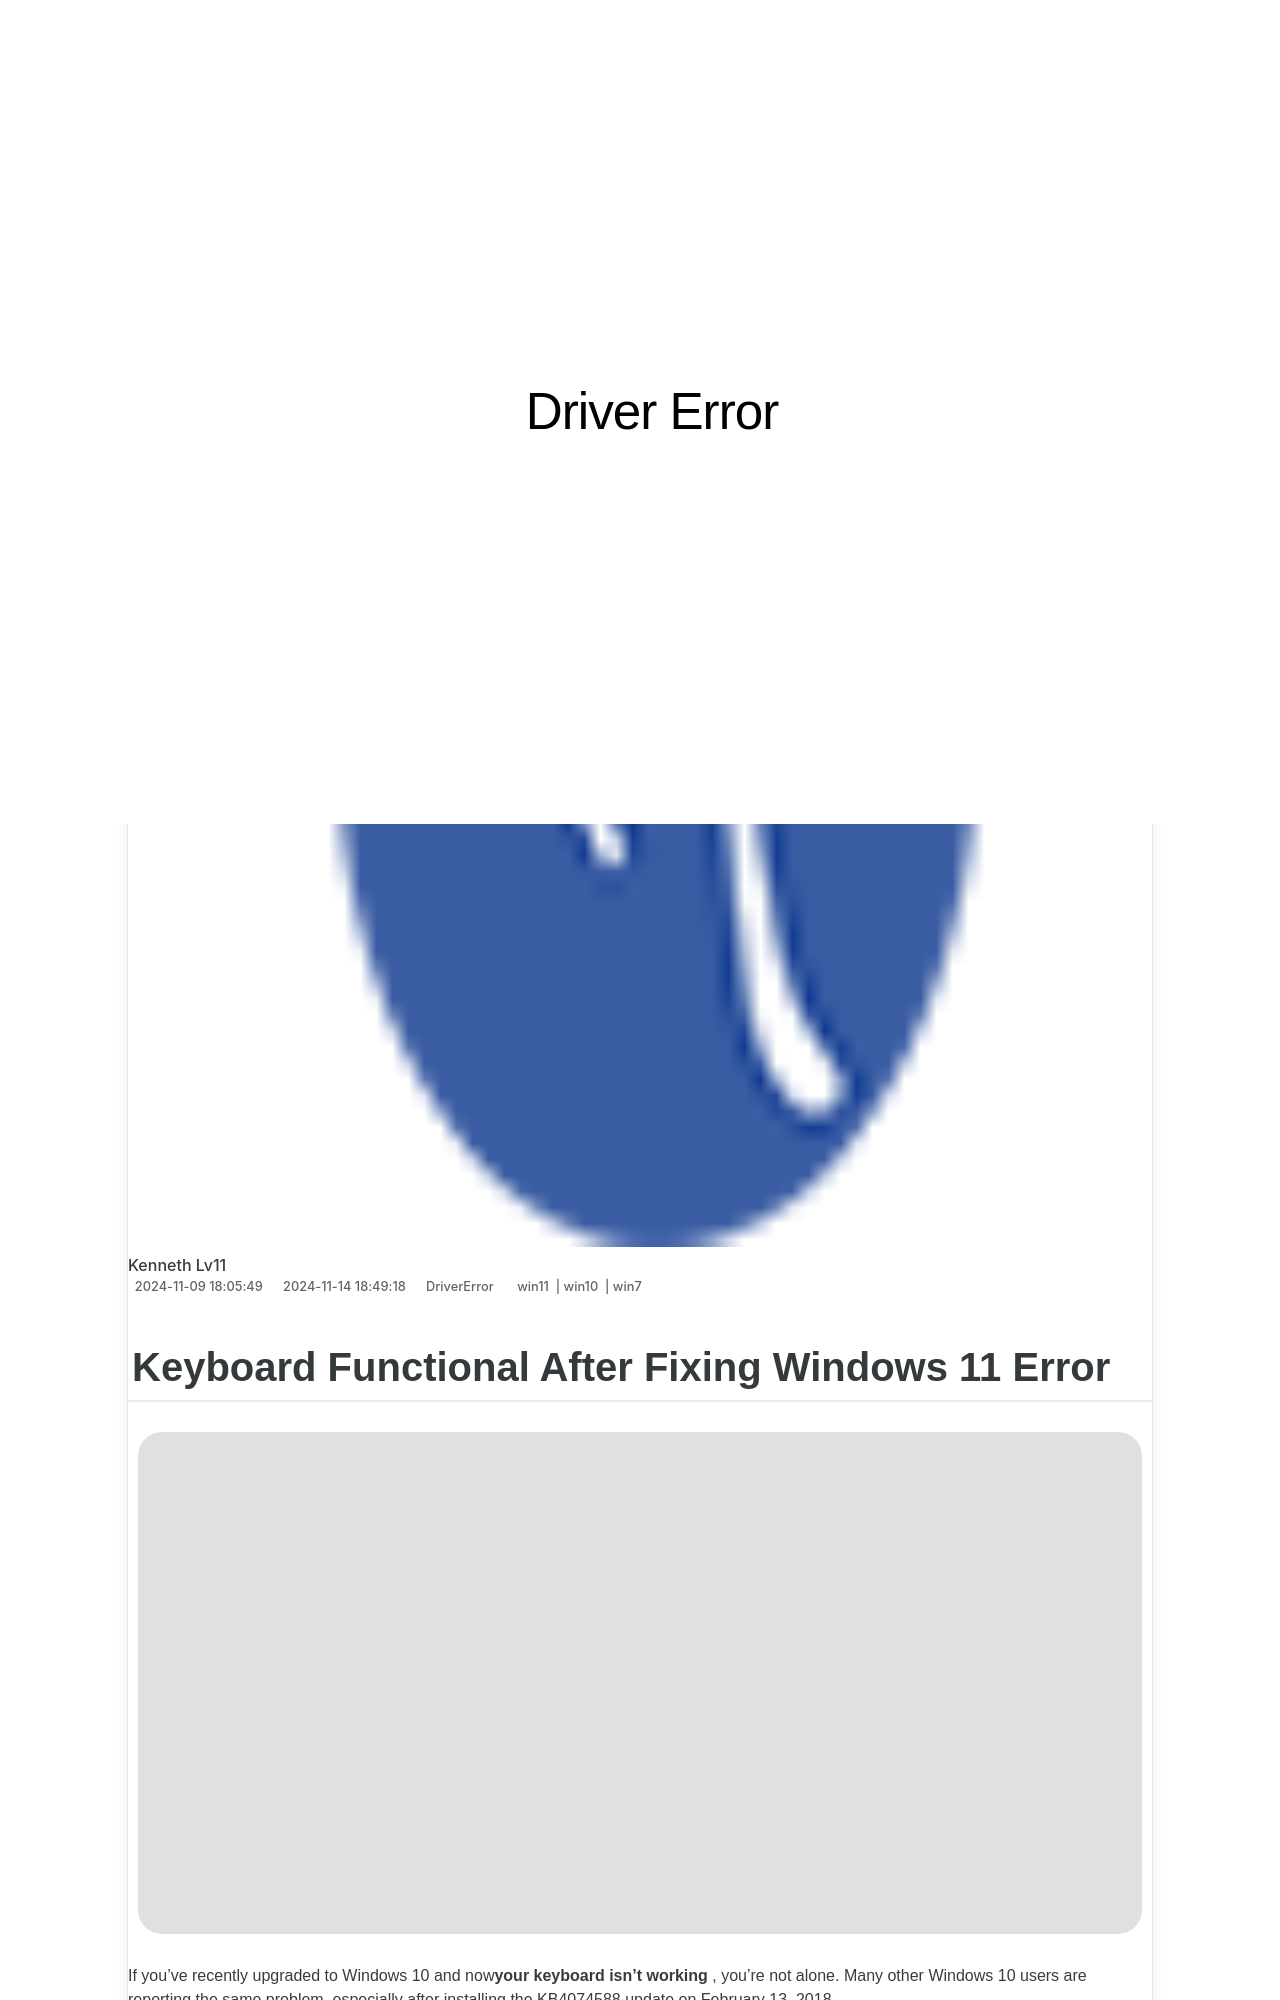

repository: techidaily/site-driver-error · page: keyboard-functional-after-fixing-windows-11-error/index.html · generator: jekyll

---
title: Keyboard Functional After Fixing Windows 11 Error
date: 2024-11-09T18:05:49.606Z
updated: 2024-11-14T18:49:18.325Z
tags:
  - win11
  - win10
  - win7
categories:
  - DriverError
description: This Article Describes Keyboard Functional After Fixing Windows 11 Error
excerpt: This Article Describes Keyboard Functional After Fixing Windows 11 Error
thumbnail: https://thmb.techidaily.com/44d44af4303c7de8c2d81023af1bd7a1796056772dd848c61266c864592a23af.jpg
---

## Keyboard Functional After Fixing Windows 11 Error

![](https://images.drivereasy.com/wp-content/uploads/2016/11/kb1.jpg)

 If you’ve recently upgraded to Windows 10 and now**your keyboard isn’t working** , you’re not alone. Many other Windows 10 users are reporting the same problem, especially after installing the KB4074588 update on February 13, 2018\.

 And fortunately, there’s a solution. Here are 5 options to try. You may not need to try them all. Just work your way down the list until you find the one that fixes the problem.

1. [**Check your USB port is working**](https://zonlipartnershipprogram.pxf.io/b0rbxy)
2. [**Adjust your keyboard settings**](https://bluettius.sjv.io/dkpnv2)
3. [**Reinstall your keyboard driver**](https://arkmc.pxf.io/znergr)
4. [**Update your keyboard and USB drivers (recommended)**](#m4)
5. **[Switch to ChromeOS](https://getlyla.pxf.io/ek9gkg)**

---
